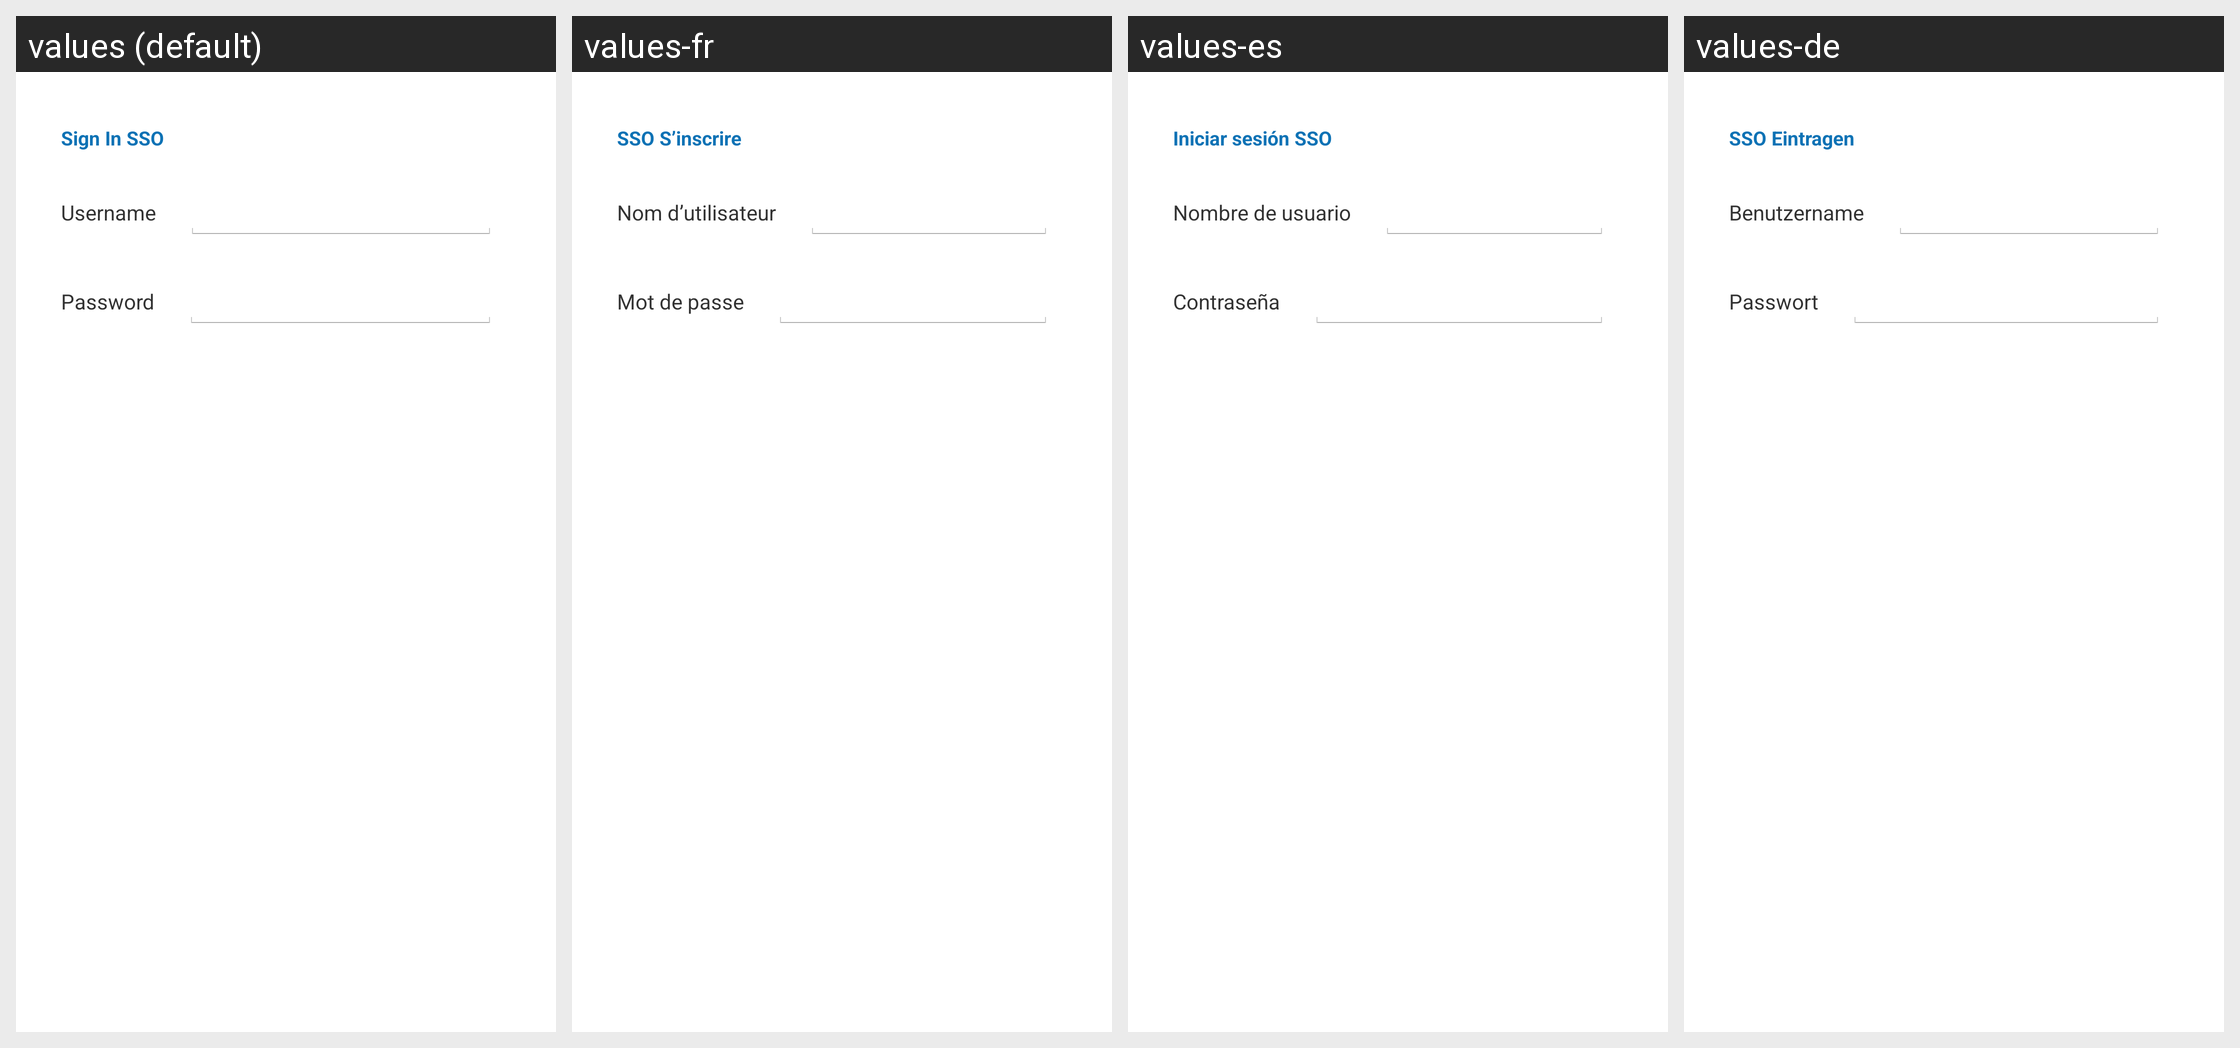

Strings drawn on this Android screen and how each of the app's shown locales translates them:
Android screen res/layout/dialog_signin.xml rendered under 4 locales, left to right: values (default), values-fr, values-es, values-de. Device: Nexus 5 (rendered at 1080×1920; each locale shown at half size, 540×960, under a caption strip naming it); theme AppNoActionBarTheme.
Other locales in the repository, not shown: values-it, values-pl.
Strings drawn on this screen, with the default value and each locale's value (text and hints the layout hard-codes, and strings that could not be matched under every locale, appear in the picture but are not listed):

sign_in_sso
  values: Sign In SSO
  values-fr: SSO S’inscrire
  values-es: Iniciar sesión SSO
  values-de: SSO Eintragen

username
  values: Username
  values-fr: Nom d’utilisateur
  values-es: Nombre de usuario
  values-de: Benutzername

password
  values: Password
  values-fr: Mot de passe
  values-es: Contraseña
  values-de: Passwort
